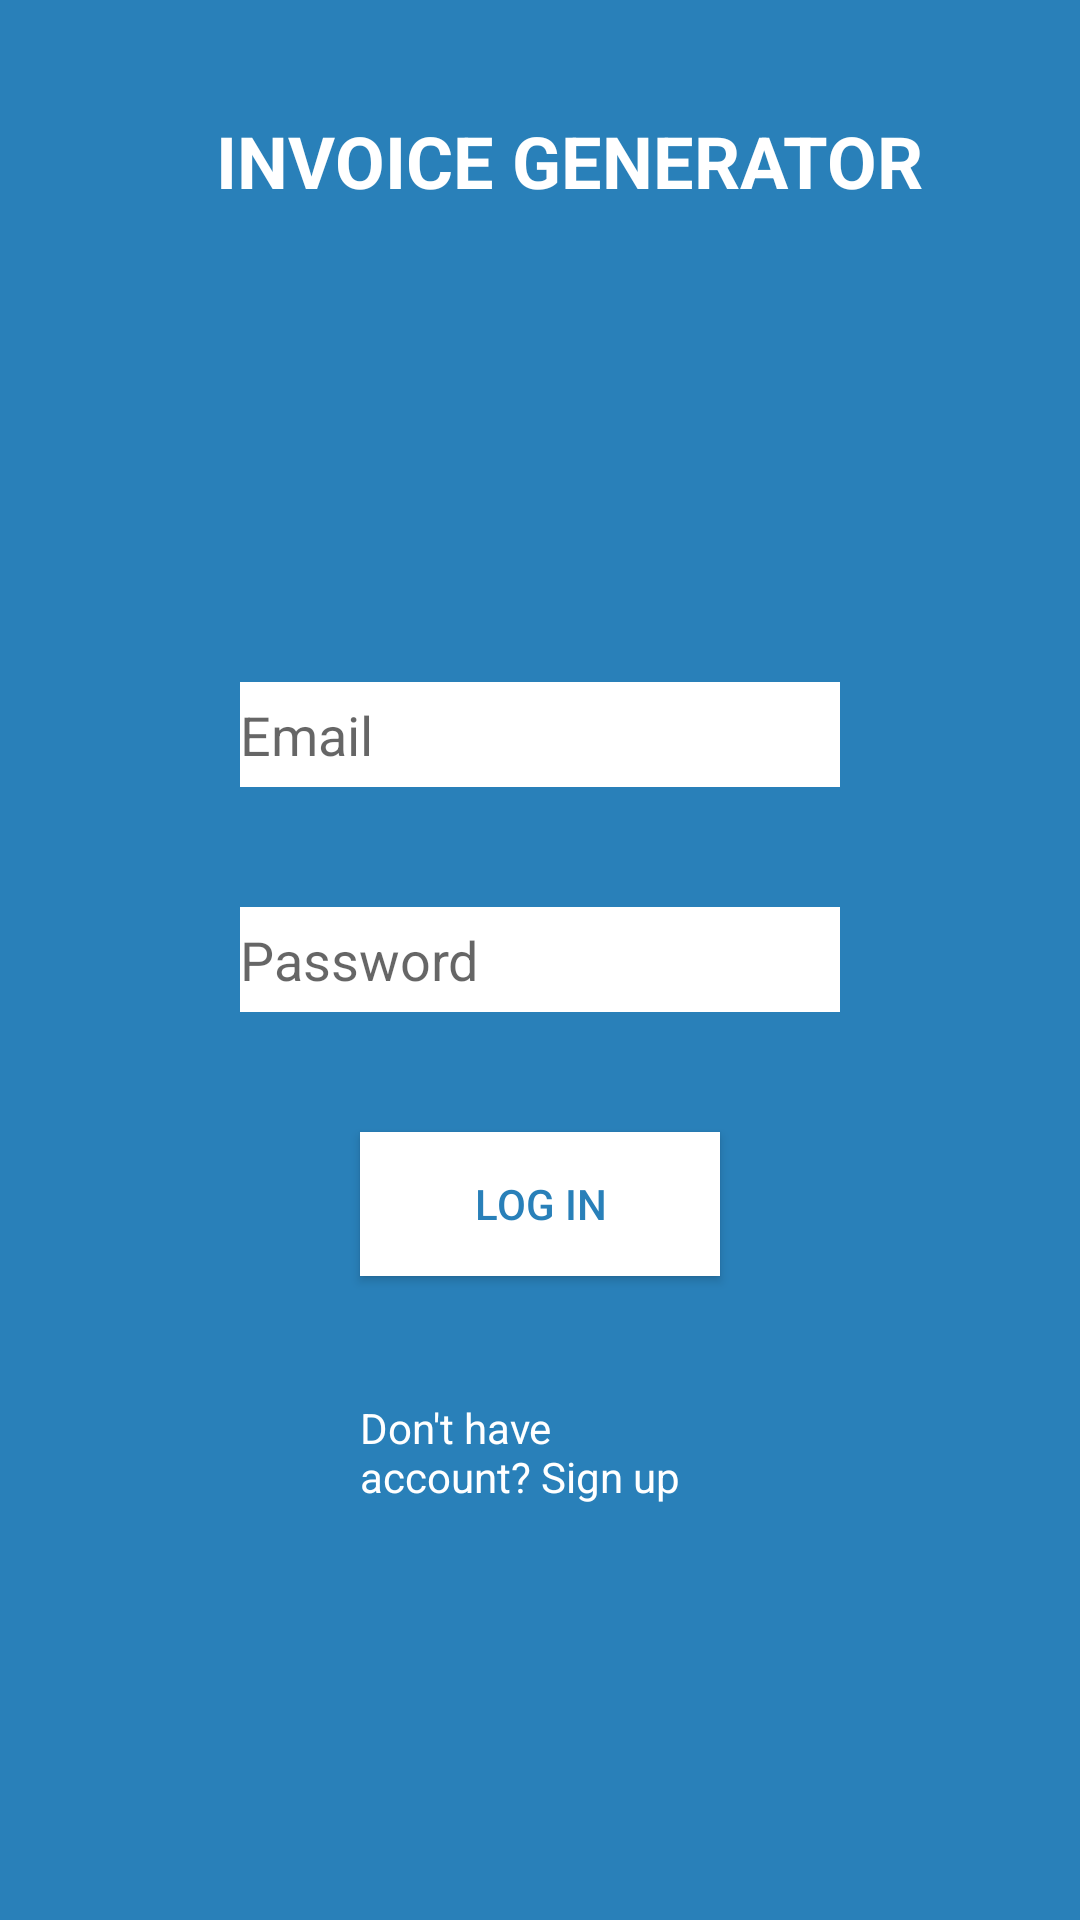

The Android layout XML behind this screen, and the referenced resources:
<!-- AndroidManifest.xml: application theme AppTheme -->
<!-- res/layout/activity_login.xml -->
<?xml version="1.0" encoding="utf-8"?>
<androidx.constraintlayout.widget.ConstraintLayout xmlns:android="http://schemas.android.com/apk/res/android"
    xmlns:app="http://schemas.android.com/apk/res-auto"
    xmlns:tools="http://schemas.android.com/tools"
    android:layout_width="match_parent"
    android:layout_height="match_parent"
    android:background="#2980B9"
    tools:context=".LoginActivity">

    <androidx.constraintlayout.widget.Guideline
        android:id="@+id/guideline"
        android:layout_width="wrap_content"
        android:layout_height="wrap_content"
        android:orientation="horizontal"
        app:layout_constraintGuide_percent="0.0" />

    <ImageView
        android:id="@+id/imageView"
        android:layout_width="0dp"
        android:layout_height="0dp"
        android:layout_marginStart="36dp"
        android:layout_marginEnd="31dp"
        android:layout_marginBottom="12dp"
        app:layout_constraintBottom_toTopOf="@+id/guideline2"
        app:layout_constraintEnd_toStartOf="@+id/textView"
        app:layout_constraintHorizontal_bias="1.0"
        app:layout_constraintStart_toStartOf="parent"
        app:layout_constraintTop_toTopOf="parent"
        app:layout_constraintVertical_bias="1.0"
        app:srcCompat="@drawable/kindpng_3329848" />


    <androidx.constraintlayout.widget.Guideline
        android:id="@+id/guideline2"
        android:layout_width="wrap_content"
        android:layout_height="wrap_content"
        android:orientation="horizontal"
        app:layout_constraintGuide_percent="0.14871016" />

    <Button
        android:id="@+id/btnlogin"
        android:layout_width="0dp"
        android:layout_height="wrap_content"
        android:layout_marginStart="120dp"
        android:layout_marginTop="40dp"
        android:layout_marginEnd="120dp"
        android:background="#FFFFFF"
        android:clickable="true"
        android:text="Log In"
        android:textColor="#2980B9"
        app:layout_constraintEnd_toEndOf="parent"
        app:layout_constraintHorizontal_bias="0.0"
        app:layout_constraintStart_toStartOf="parent"
        app:layout_constraintTop_toBottomOf="@+id/txtlpassword" />

    <TextView
        android:id="@+id/txtviewsignup"
        android:layout_width="0dp"
        android:layout_height="wrap_content"
        android:layout_marginStart="120dp"
        android:layout_marginTop="20dp"
        android:layout_marginEnd="120dp"
        android:clickable="true"
        android:text="Don't have account? Sign up"
        android:textColor="#FFFFFF"
        app:layout_constraintBottom_toBottomOf="parent"
        app:layout_constraintEnd_toEndOf="parent"
        app:layout_constraintHorizontal_bias="0.0"
        app:layout_constraintStart_toStartOf="parent"
        app:layout_constraintTop_toBottomOf="@+id/btnlogin"
        app:layout_constraintVertical_bias="0.131" />

    <com.google.android.material.textfield.TextInputEditText
        android:id="@+id/txtlemail"
        android:layout_width="0dp"
        android:layout_height="35dp"
        android:layout_marginStart="80dp"
        android:layout_marginTop="132dp"
        android:layout_marginEnd="80dp"
        android:background="#FFFFFF"
        android:hint="Email"
        android:shadowColor="#F4EFEF"
        app:layout_constraintEnd_toEndOf="parent"
        app:layout_constraintHorizontal_bias="1.0"
        app:layout_constraintStart_toStartOf="parent"
        app:layout_constraintTop_toTopOf="@+id/guideline2" />

    <com.google.android.material.textfield.TextInputEditText
        android:id="@+id/txtlpassword"
        android:layout_width="0dp"
        android:layout_height="35dp"
        android:layout_marginStart="80dp"
        android:layout_marginTop="40dp"
        android:layout_marginEnd="80dp"
        android:background="#FFFFFF"
        android:hint="Password"
        android:shadowColor="#F4EFEF"
        app:layout_constraintEnd_toEndOf="parent"
        app:layout_constraintHorizontal_bias="0.0"
        app:layout_constraintStart_toStartOf="parent"
        app:layout_constraintTop_toBottomOf="@+id/txtlemail" />

    <TextView
        android:id="@+id/textView"
        android:layout_width="0dp"
        android:layout_height="wrap_content"
        android:layout_marginEnd="52dp"
        android:text="INVOICE GENERATOR"
        android:textColor="#FFFFFF"
        android:textSize="24sp"
        android:textStyle="bold"
        app:layout_constraintBottom_toTopOf="@+id/guideline2"
        app:layout_constraintEnd_toEndOf="parent"
        app:layout_constraintTop_toTopOf="parent"
        app:layout_constraintVertical_bias="0.592" />

</androidx.constraintlayout.widget.ConstraintLayout>
<!-- resources referenced by this layout -->
<resources>
  <style name="AppTheme" parent="Theme.AppCompat.Light.NoActionBar">
          
          <item name="colorPrimary">#2980B9</item>
          <item name="colorPrimaryDark">#34495E</item>
          <item name="colorAccent">#2ECC71</item>
      </style>
</resources>
